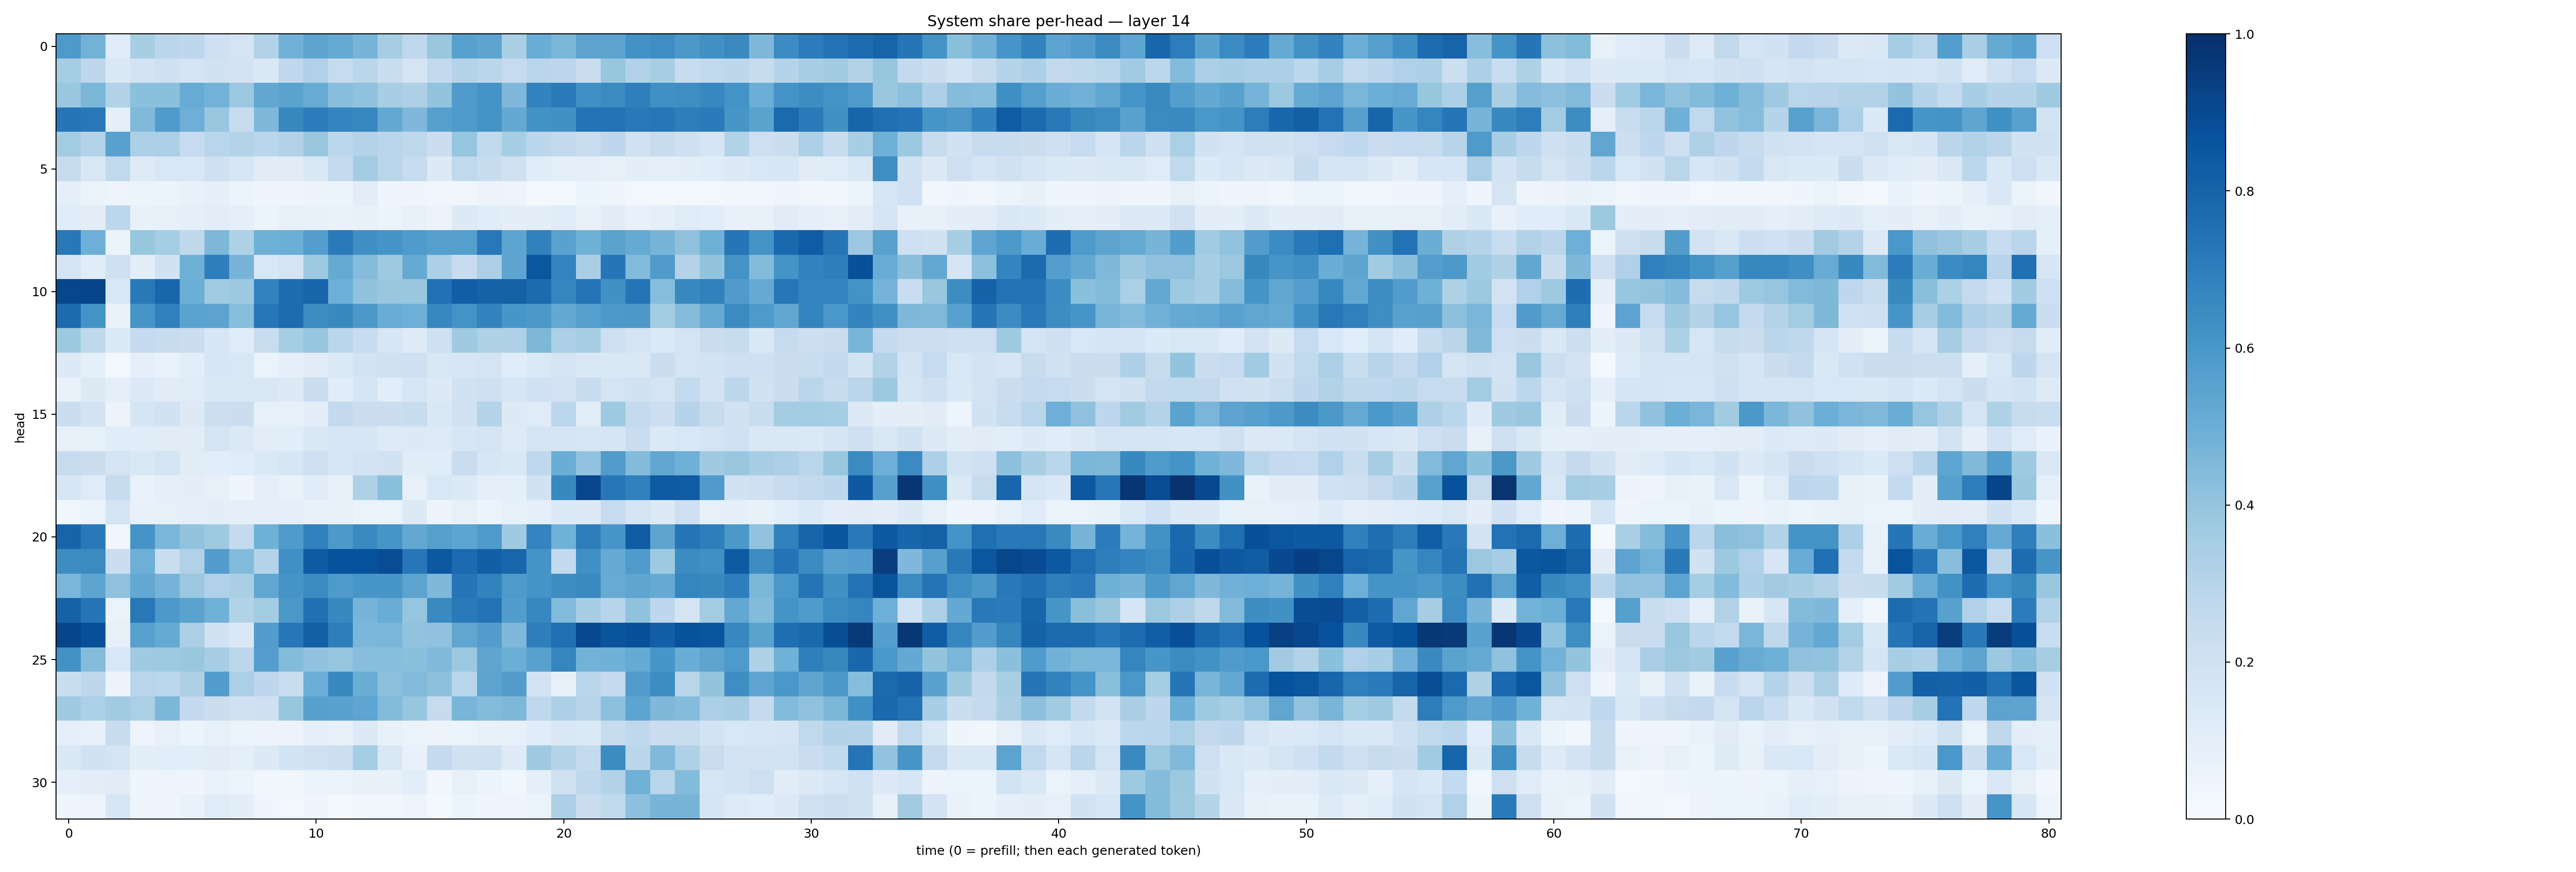

The file beside this chart, header and first rows:
0.58717024, 0.4783309, 0.116904095, 0.34338883, 0.28474396, 0.2760196, 0.20862533, 0.17450532, 0.3113442, 0.48228052, 0.54290044, 0.5179761, 0.47170687, 0.34935623, 0.26756412, 0.39053422, 0.55605644, 0.53953624, 0.3394215, 0.50318193, 0.4580731, 0.5447774, 0.5451302, 0.6213312
0.3545, 0.2755, 0.1424, 0.1813, 0.2036, 0.1761, 0.191, 0.1821, 0.1477, 0.2685, 0.32, 0.2494, 0.289, 0.2332, 0.1786, 0.2584, 0.3027, 0.2848, 0.2439, 0.2846, 0.2736, 0.2269, 0.3933, 0.3108
0.3878, 0.4594, 0.3162, 0.4206, 0.4185, 0.509, 0.4776, 0.3791, 0.531, 0.5495, 0.5103, 0.4268, 0.4097, 0.3418, 0.3248, 0.4005, 0.5815, 0.6131, 0.4528, 0.6772, 0.7121, 0.6323, 0.6494, 0.6932
0.7287, 0.7204, 0.09281, 0.4458, 0.5852, 0.4935, 0.3843, 0.2451, 0.4521, 0.6609, 0.707, 0.6728, 0.6612, 0.5203, 0.4507, 0.5599, 0.5884, 0.6186, 0.5216, 0.6239, 0.627, 0.7398, 0.744, 0.7162
0.3587, 0.3082, 0.5552, 0.3287, 0.3336, 0.2495, 0.2893, 0.3051, 0.2878, 0.3151, 0.3867, 0.2803, 0.3071, 0.2926, 0.2714, 0.2231, 0.3961, 0.2637, 0.3452, 0.284, 0.2616, 0.2339, 0.276, 0.193
0.2427, 0.1501, 0.2653, 0.1234, 0.1538, 0.1547, 0.207, 0.1631, 0.1111, 0.1107, 0.1439, 0.2526, 0.3568, 0.2912, 0.2397, 0.1266, 0.2624, 0.2413, 0.1964, 0.1164, 0.09064, 0.08641, 0.07736, 0.09656
0.0925, 0.06351, 0.04898, 0.05173, 0.05221, 0.07265, 0.08828, 0.0605, 0.04588, 0.04301, 0.05806, 0.06087, 0.102, 0.04978, 0.04399, 0.03278, 0.03342, 0.05642, 0.05021, 0.02308, 0.03118, 0.05114, 0.04014, 0.0302
0.1149, 0.09936, 0.2801, 0.07175, 0.07864, 0.0886, 0.1047, 0.09122, 0.06006, 0.08262, 0.07166, 0.06689, 0.07407, 0.05956, 0.07396, 0.05522, 0.1265, 0.1158, 0.09467, 0.0974, 0.1142, 0.07714, 0.1105, 0.07389
0.7212, 0.4951, 0.05349, 0.3932, 0.3526, 0.2696, 0.4551, 0.3206, 0.4905, 0.4991, 0.5693, 0.7116, 0.6328, 0.6147, 0.5842, 0.5643, 0.5642, 0.722, 0.5399, 0.6846, 0.5526, 0.4912, 0.5493, 0.5158
0.1771, 0.1156, 0.2104, 0.09585, 0.1927, 0.4903, 0.6957, 0.4691, 0.1541, 0.1733, 0.3737, 0.5161, 0.4339, 0.3695, 0.513, 0.3285, 0.2371, 0.3322, 0.5412, 0.8545, 0.6724, 0.338, 0.7277, 0.4427
0.9125, 0.9182, 0.1529, 0.7167, 0.7896, 0.4986, 0.3634, 0.3773, 0.68, 0.7618, 0.7936, 0.4928, 0.4091, 0.3847, 0.3867, 0.7485, 0.8238, 0.8073, 0.8104, 0.7724, 0.6706, 0.7352, 0.6266, 0.7374
0.7721, 0.6178, 0.06823, 0.6086, 0.6882, 0.5488, 0.5446, 0.4294, 0.7251, 0.7672, 0.6412, 0.6568, 0.5976, 0.5053, 0.4932, 0.6657, 0.6205, 0.6783, 0.6045, 0.5945, 0.5214, 0.5648, 0.5926, 0.5949
0.3781, 0.2703, 0.1385, 0.2513, 0.2361, 0.2255, 0.1639, 0.1135, 0.2309, 0.3541, 0.392, 0.2889, 0.2406, 0.1623, 0.1249, 0.2093, 0.369, 0.3219, 0.3235, 0.4538, 0.3291, 0.3473, 0.2136, 0.1772
0.1288, 0.09335, 0.0297, 0.08825, 0.06961, 0.1073, 0.1611, 0.1562, 0.06378, 0.09353, 0.113, 0.1396, 0.1862, 0.1986, 0.2058, 0.1513, 0.1638, 0.1734, 0.1134, 0.1388, 0.1771, 0.1444, 0.147, 0.1478
0.06725, 0.129, 0.08655, 0.136, 0.1124, 0.119, 0.1484, 0.1503, 0.15, 0.1288, 0.2188, 0.1169, 0.1641, 0.1063, 0.1583, 0.1307, 0.1884, 0.2048, 0.1635, 0.1998, 0.1826, 0.2364, 0.1768, 0.1913
0.2246, 0.1808, 0.05818, 0.1677, 0.1901, 0.1253, 0.2152, 0.2228, 0.08314, 0.08151, 0.09383, 0.2606, 0.2218, 0.2262, 0.2409, 0.1448, 0.1882, 0.3025, 0.1256, 0.1198, 0.2803, 0.1034, 0.3743, 0.2554
0.07833, 0.08504, 0.1134, 0.1149, 0.1102, 0.1121, 0.1784, 0.1402, 0.1024, 0.1078, 0.1469, 0.1611, 0.163, 0.1212, 0.136, 0.1243, 0.1624, 0.1732, 0.122, 0.1722, 0.1675, 0.1606, 0.1647, 0.2288
0.2459, 0.2256, 0.1721, 0.1423, 0.1775, 0.1113, 0.1056, 0.1169, 0.1371, 0.1597, 0.2034, 0.1621, 0.1822, 0.1952, 0.1102, 0.1167, 0.2276, 0.1633, 0.142, 0.2689, 0.5032, 0.4058, 0.5768, 0.44
0.1571, 0.1177, 0.2375, 0.0682, 0.08595, 0.1001, 0.07877, 0.04051, 0.09189, 0.06917, 0.116, 0.08181, 0.3234, 0.421, 0.0798, 0.1543, 0.1344, 0.09082, 0.08728, 0.1903, 0.6576, 0.9095, 0.7262, 0.6902
0.03521, 0.06077, 0.1774, 0.07351, 0.08402, 0.09106, 0.1014, 0.09233, 0.0873, 0.08956, 0.0777, 0.08033, 0.0651, 0.06371, 0.1301, 0.05576, 0.08133, 0.05891, 0.08502, 0.08653, 0.1367, 0.1307, 0.2475, 0.1796
0.7989, 0.7173, 0.03233, 0.6129, 0.4615, 0.4056, 0.3721, 0.2536, 0.4919, 0.5858, 0.6862, 0.5904, 0.6554, 0.6074, 0.5263, 0.5631, 0.5426, 0.5892, 0.3687, 0.6737, 0.4865, 0.696, 0.6081, 0.8309
0.6427, 0.649, 0.2209, 0.4954, 0.2326, 0.3199, 0.5709, 0.4414, 0.305, 0.6325, 0.836, 0.8731, 0.8747, 0.8906, 0.7242, 0.8458, 0.7721, 0.8192, 0.793, 0.613, 0.2615, 0.6323, 0.5118, 0.5848
0.4632, 0.5394, 0.4124, 0.5237, 0.4742, 0.3821, 0.3183, 0.3397, 0.5341, 0.611, 0.6495, 0.589, 0.6031, 0.6048, 0.5456, 0.4517, 0.7337, 0.6812, 0.5888, 0.6114, 0.641, 0.6526, 0.5087, 0.5363
0.8054, 0.7281, 0.06503, 0.7196, 0.5906, 0.5504, 0.4854, 0.314, 0.3577, 0.5947, 0.7527, 0.658, 0.4705, 0.5046, 0.3949, 0.6546, 0.7112, 0.7385, 0.5723, 0.6674, 0.4443, 0.3475, 0.2941, 0.4073
0.9202, 0.8773, 0.07867, 0.5549, 0.5176, 0.334, 0.1928, 0.1424, 0.5735, 0.726, 0.8151, 0.6977, 0.4572, 0.4619, 0.4062, 0.4079, 0.5332, 0.5724, 0.4503, 0.6965, 0.7506, 0.9016, 0.8622, 0.8767
0.6223, 0.4343, 0.1527, 0.3706, 0.3742, 0.3833, 0.3452, 0.2789, 0.569, 0.4394, 0.409, 0.3969, 0.427, 0.4288, 0.4191, 0.4465, 0.3828, 0.5372, 0.4985, 0.5573, 0.6704, 0.479, 0.4892, 0.5173
0.2313, 0.2742, 0.05659, 0.2925, 0.2807, 0.3254, 0.5722, 0.3341, 0.2753, 0.2334, 0.4983, 0.6601, 0.5013, 0.4153, 0.4426, 0.4146, 0.2895, 0.5452, 0.5727, 0.1824, 0.08299, 0.2855, 0.2534, 0.5745
0.3686, 0.3295, 0.3629, 0.335, 0.4586, 0.2601, 0.2207, 0.1959, 0.2078, 0.3942, 0.5588, 0.5545, 0.537, 0.4399, 0.3915, 0.2446, 0.4649, 0.4403, 0.4544, 0.2688, 0.3311, 0.2945, 0.4154, 0.5427
0.09027, 0.07201, 0.2406, 0.04908, 0.07814, 0.05381, 0.08374, 0.06553, 0.05588, 0.05578, 0.09284, 0.08128, 0.1263, 0.07606, 0.06269, 0.0579, 0.06084, 0.07095, 0.08383, 0.1147, 0.1437, 0.1374, 0.2365, 0.2664
0.1478, 0.1896, 0.176, 0.09439, 0.1066, 0.1069, 0.1102, 0.08726, 0.1292, 0.1841, 0.1971, 0.216, 0.3526, 0.1518, 0.07495, 0.2521, 0.1984, 0.2039, 0.1237, 0.3678, 0.2972, 0.2564, 0.6467, 0.2882
0.08896, 0.1044, 0.1119, 0.04541, 0.0483, 0.04363, 0.06893, 0.05926, 0.03376, 0.0369, 0.06033, 0.06623, 0.07177, 0.07806, 0.1068, 0.03366, 0.07983, 0.05228, 0.03604, 0.08866, 0.1955, 0.271, 0.3106, 0.4849
0.04528, 0.04849, 0.1617, 0.04042, 0.04509, 0.06709, 0.1172, 0.09763, 0.0426, 0.03057, 0.0417, 0.02332, 0.03781, 0.03525, 0.04842, 0.02266, 0.05348, 0.04033, 0.04706, 0.06377, 0.3251, 0.2257, 0.2641, 0.4145
